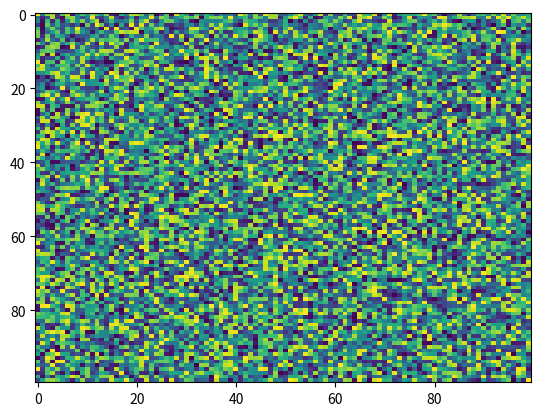

Here is the Python script that generated this plot:
import matplotlib.pyplot as plt
import numpy as np
X = np.random.rand(100, 100)
plt.imshow(X, 'viridis', norm=None, alpha=None, aspect='auto', interpolation='nearest', resample=None, interpolation_stage=None)
